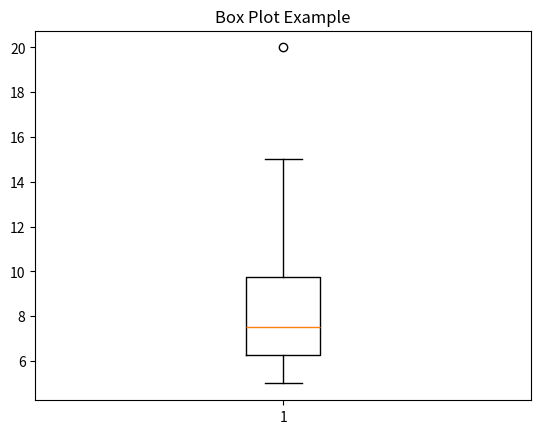

Write Python code to recreate this figure.
# A Box Plot (sometimes called a Box-and-Whisker Plot)
# is used to visualize the distribution of data.
import matplotlib.pyplot as plt

data = [7, 8, 5, 6, 9, 10, 15, 20, 6, 7]

plt.boxplot(data)

plt.title("Box Plot Example")
plt.show()
